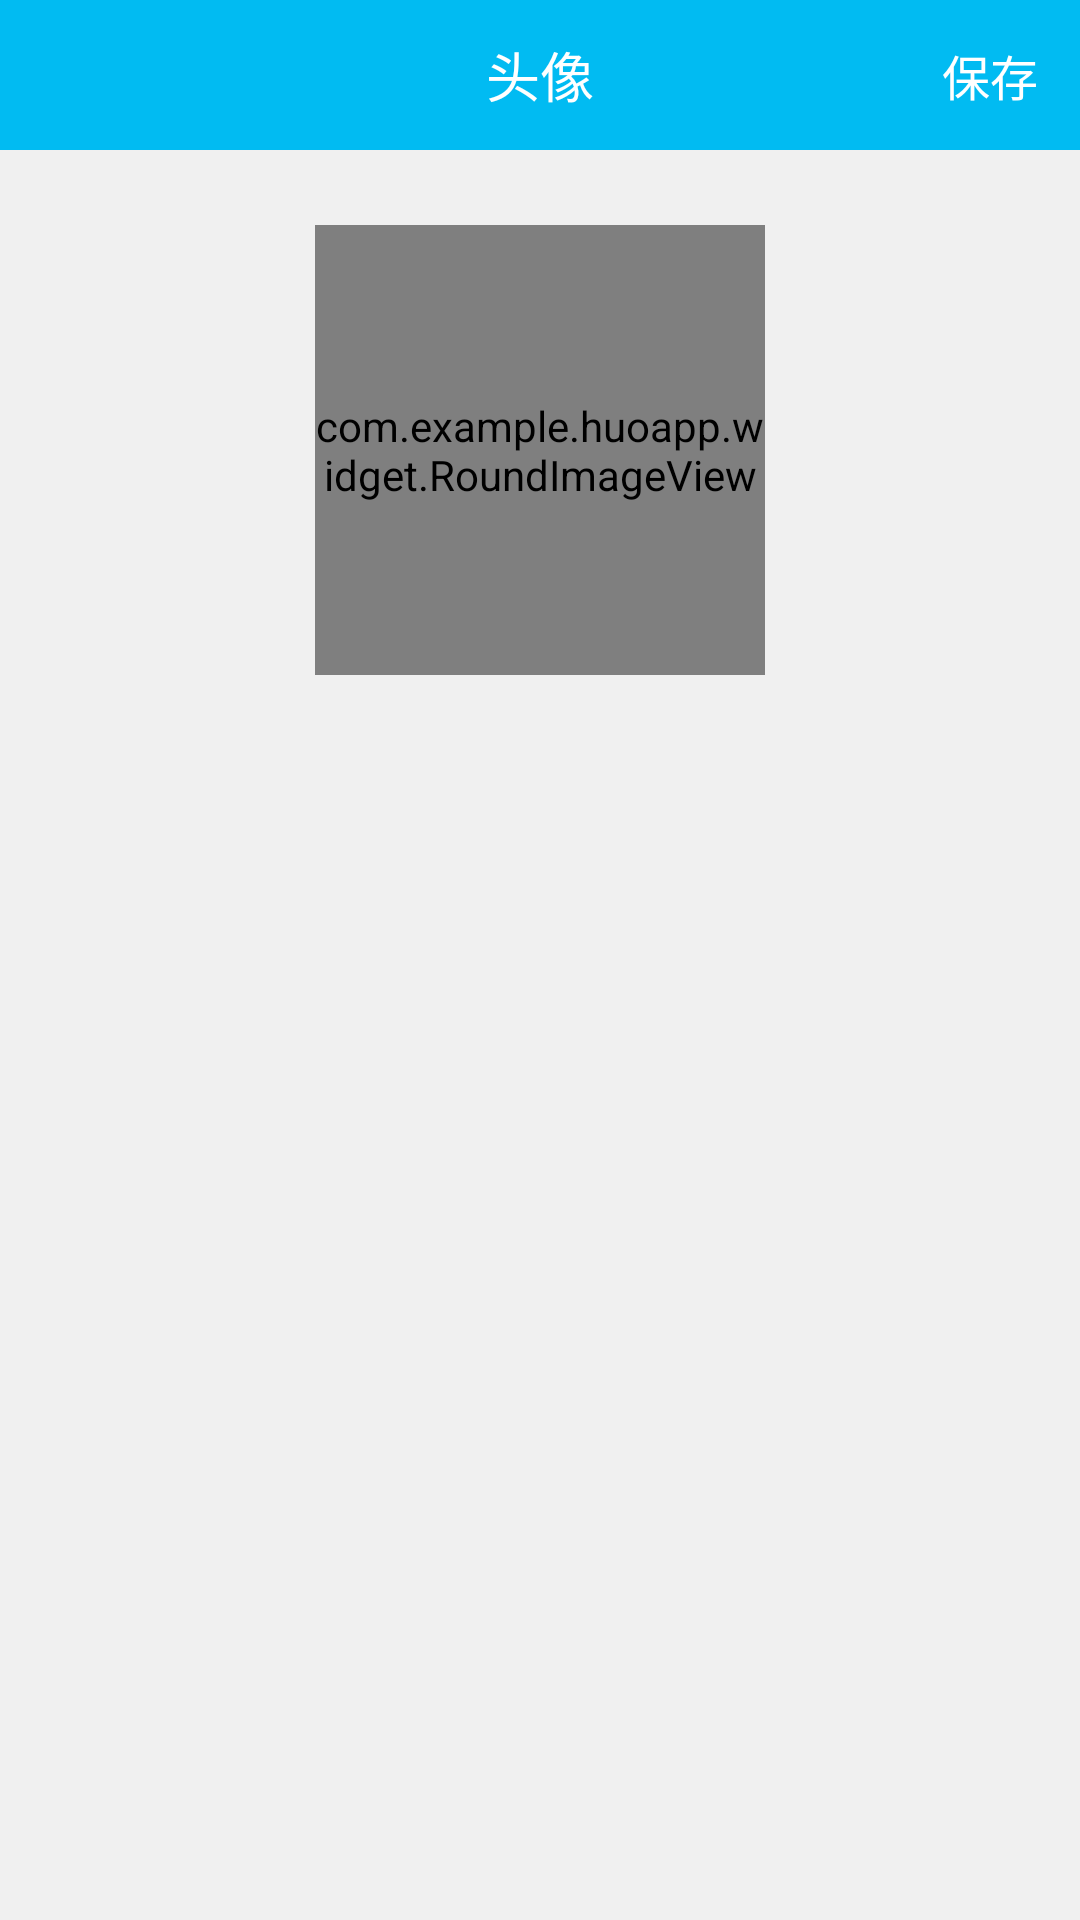

Write the Android layout XML for this screen, with the resource values it uses.
<!-- AndroidManifest.xml: activity theme AppTheme.SwipeBack -->
<!-- res/layout/activity_photo_select.xml -->
<?xml version="1.0" encoding="utf-8"?>
<LinearLayout
    xmlns:android="http://schemas.android.com/apk/res/android"
    android:layout_width="match_parent"
    android:layout_height="match_parent"
    android:orientation="vertical">

    <RelativeLayout
        android:layout_width="match_parent"
        android:layout_height="50dp"
        android:background="@color/colorPrimary">

        <TextView
            style="@style/app_bar_text"
            android:text="@string/via"/>

        <TextView
            android:layout_width="wrap_content"
            android:layout_height="wrap_content"
            android:text="保存"
            android:textSize="16sp"
            android:textColor="@color/colorWhite"
            android:layout_alignParentRight="true"
            android:layout_centerVertical="true"
            android:layout_marginRight="14dp"/>
    </RelativeLayout>

    <FrameLayout
        android:layout_width="match_parent"
        android:layout_height="200dp">

        <com.example.huoapp.widget.RoundImageView
            android:id="@+id/riv_head"
            android:layout_width="150dp"
            android:layout_height="150dp"
            android:layout_gravity="center"/>

    </FrameLayout>

    <FrameLayout
        android:id="@+id/frame_photo"
        android:layout_width="match_parent"
        android:layout_height="0dp"
        android:layout_weight="1"
        android:paddingLeft="10dp"
        android:paddingTop="10dp"
        android:paddingRight="10dp"/>

</LinearLayout>
<!-- resources referenced by this layout -->
<resources>
  <color name="colorPrimary">#01BBF2</color>
  <color name="colorWhite">#ffffff</color>
  <string name="via">头像</string>
  <style name="app_bar_text">
          <item name="android:layout_width">wrap_content</item>
          <item name="android:layout_height">wrap_content</item>
          <item name="android:layout_centerInParent">true</item>
          <item name="android:layout_gravity">center</item>
          <item name="android:textColor">@color/colorWhite</item>
          <item name="android:textSize">18sp</item>
      </style>
  <style name="AppTheme.SwipeBack">
          <item name="windowActionBar">false</item>
          <item name="windowNoTitle">true</item>
          <item name="android:launchMode">singleTop</item>
          <item name="android:windowIsTranslucent">true</item>
      </style>
</resources>
